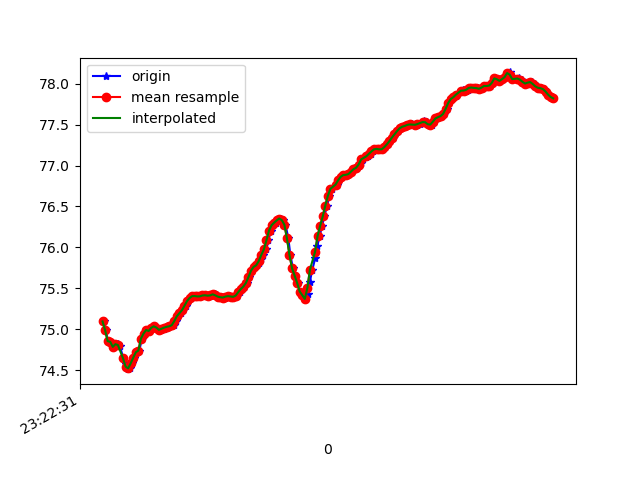

The file beside this chart, header and first rows:
1618183351394, 879014341538446, 75.094864, 15.8807125, 85.4997
1618183351406, 879014360769216, 74.99, 15.87, 84.88
1618183351422, 879014379999986, 74.85, 15.98, 86.03
1618183351441, 879014399230756, 74.85, 15.96, 85.45
1618183351460, 879014418461526, 74.78, 16.02, 86.22
1618183351483, 879014437692296, 74.82, 16.02, 85.36
1618183351501, 879014456923066, 74.82, 16.08, 86.1
1618183351516, 879014476153836, 74.79, 16.05, 85.61
1618183351543, 879014495384606, 74.64, 16.08, 86.31
1618183351561, 879014514615376, 74.57, 16.14, 85.85
1618183351576, 879014533846146, 74.51, 16.14, 86.47
1618183351593, 879014553076916, 74.52, 16.27, 85.86
1618183351612, 879014572307686, 74.58, 16.23, 85.92
1618183351629, 879014591538456, 74.65, 16.26, 86.45
1618183351648, 879014610769226, 74.72, 16.26, 85.69
1618183351667, 879014629999996, 74.74, 16.22, 86.08
1618183351688, 879014649230766, 74.88, 16.26, 85.15
1618183351705, 879014668461536, 74.95, 16.22, 84.96
1618183351722, 879014687692306, 74.99, 16.26, 85.87
1618183351745, 879014706923076, 74.98, 16.23, 86.29
1618183351763, 879014726153846, 75.02, 16.23, 86.03
1618183351783, 879014745384616, 75.03, 16.24, 86.04
1618183351801, 879014764615386, 75.03, 16.24, 86.04
1618183351819, 879014783846156, 75.01, 16.24, 86.04
1618183351838, 879014803076926, 74.99, 16.23, 86.04
1618183351857, 879014822307696, 75.01, 16.23, 86.02
1618183351877, 879014841538466, 75.02, 16.23, 86
1618183351895, 879014860769236, 75.03, 16.24, 85.98
1618183351914, 879014880000006, 75.03, 16.26, 85.95
1618183351935, 879014899230776, 75.05, 16.28, 85.93
1618183351953, 879014918461546, 75.1, 16.3, 85.9
1618183351971, 879014937692316, 75.16, 16.33, 85.88
1618183351993, 879014956923086, 75.19, 16.34, 85.86
1618183352010, 879014976153856, 75.23, 16.36, 85.85
1618183352029, 879014995384626, 75.29, 16.37, 85.84
1618183352049, 879015014615396, 75.34, 16.39, 85.81
1618183352068, 879015033846166, 75.38, 16.39, 85.78
1618183352086, 879015053076936, 75.4, 16.38, 85.76
1618183352105, 879015072307706, 75.4, 16.37, 85.75
1618183352126, 879015091538476, 75.4, 16.37, 85.73
1618183352143, 879015110769246, 75.4, 16.38, 85.71
1618183352167, 879015130000016, 75.41, 16.39, 85.7
1618183352182, 879015149230786, 75.41, 16.4, 85.69
1618183352200, 879015168461556, 75.41, 16.41, 85.67
1618183352220, 879015187692326, 75.41, 16.43, 85.66
1618183352238, 879015206923096, 75.42, 16.44, 85.65
1618183352258, 879015226153866, 75.43, 16.46, 85.64
1618183352276, 879015245384636, 75.41, 16.47, 85.62
1618183352294, 879015264615406, 75.4, 16.48, 85.59
1618183352315, 879015283846176, 75.39, 16.48, 85.57
1618183352334, 879015303076946, 75.39, 16.49, 85.56
1618183352352, 879015322307716, 75.4, 16.5, 85.54
1618183352374, 879015341538486, 75.4, 16.51, 85.53
1618183352391, 879015360769256, 75.4, 16.51, 85.52
1618183352411, 879015380000026, 75.39, 16.53, 85.5
1618183352428, 879015399230796, 75.41, 16.54, 85.48
1618183352450, 879015418461566, 75.45, 16.56, 85.46
1618183352471, 879015437692336, 75.49, 16.58, 85.44
1618183352486, 879015456923106, 75.52, 16.61, 85.42
1618183352505, 879015476153876, 75.57, 16.65, 85.4
1618183352523, 879015495384646, 75.64, 16.68, 85.38
... 124 more rows
